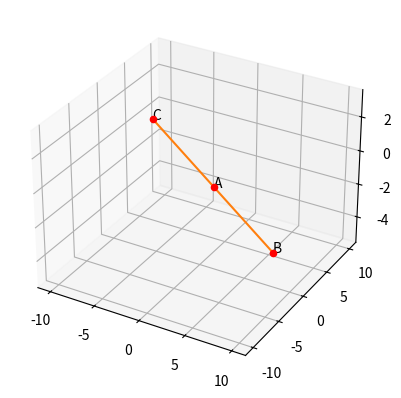

Generate this figure with matplotlib:
import numpy as np
import matplotlib.pyplot as plt
from mpl_toolkits.mplot3d import Axes3D 
#Generate line points
def line_gen(A,B):
  len =10
  dim = A.shape[0]
  x_AB = np.zeros((dim,len))
  lam_1 = np.linspace(0,1,len)
  for i in range(len):
    temp1 = A + lam_1[i]*(B-A)
    x_AB[:,i]= temp1.T
  return x_AB

M = np.array([[1, 1, -1, 1], [6, 4, -5, 1], [-4, -2, 3, 1]])

if np.linalg.matrix_rank(M[:, :-1]) < np.linalg.matrix_rank(M):
    print("The system has no solution.")
else:
   solution = np.linalg.solve(M[:, :-1], M[:, -1])
   print('{}x={}'.format(solution, 1)) 

A= np.array([1,1,-1])
B= np.array([6,4,-5])
C= np.array([-4,-2,3])

m=B-C
print('direction vector(m) =', m)
# Calculate the normal vector of the plane
v1 = C - A
v2 = B - A
normal = np.cross(v1, v2)
print("x = {} + \u03BB{}".format(A, m))
# Define the plane function
def plane(x, y):
    return (-normal[0] * x - normal[1] * y - np.dot(normal, A)) * 1. / normal[2]

# Generate the meshgrid
xx, yy = np.meshgrid(range(-10, 11), range(-10, 11))

# Evaluate the plane function
z = plane(xx, yy)
# Plot the plane
fig = plt.figure()
ax = fig.add_subplot(111, projection='3d')
ax.plot_surface(xx, yy, z)
ax.scatter(A[0], A[1], A[2], color='red')
ax.text(A[0],A[1],A[2], 'A')
ax.scatter(B[0], B[1], B[2], color='red')
ax.text(B[0],B[1],B[2], 'B')
ax.scatter(C[0], C[1], C[2], color='red')
ax.text(C[0],C[1],C[2], 'C')
x_CB=line_gen(C,B)
plt.plot(x_CB[0],x_CB[1],x_CB[2])
plt.show()
